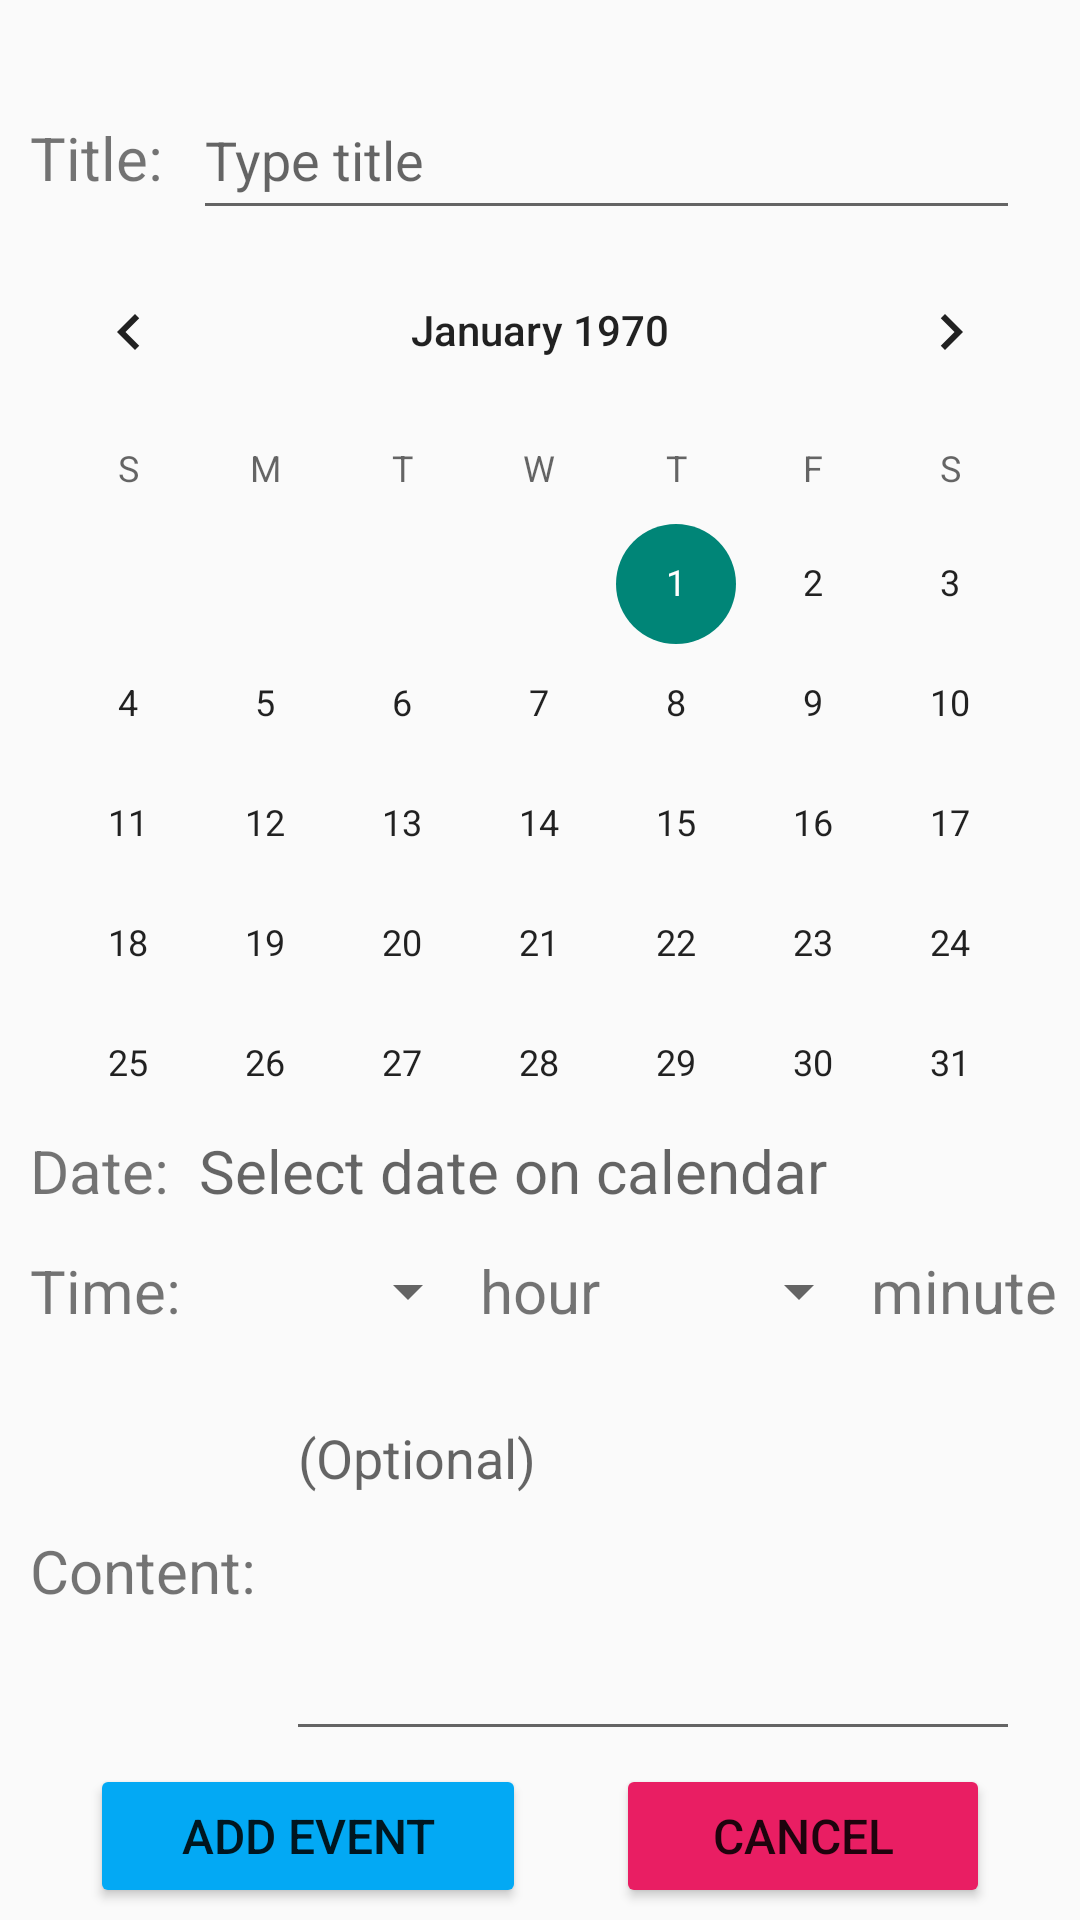

This screen was rendered from an Android layout file. Write that file and the resources it references.
<!-- AndroidManifest.xml: application theme Theme.NoteAppDemo -->
<!-- res/layout/activity_event.xml -->
<?xml version="1.0" encoding="utf-8"?>
<androidx.constraintlayout.widget.ConstraintLayout xmlns:android="http://schemas.android.com/apk/res/android"
    xmlns:app="http://schemas.android.com/apk/res-auto"
    xmlns:tools="http://schemas.android.com/tools"
    android:layout_width="match_parent"
    android:layout_height="match_parent"
    android:textAlignment="viewEnd"
    tools:context=".event.EventActivity">

    <LinearLayout
        android:id="@+id/linearLayout"
        android:layout_width="0dp"
        android:layout_height="wrap_content"
        android:orientation="horizontal"
        app:layout_constraintBottom_toBottomOf="parent"
        app:layout_constraintEnd_toEndOf="parent"
        app:layout_constraintHorizontal_bias="0.0"
        app:layout_constraintStart_toStartOf="parent"
        app:layout_constraintTop_toTopOf="parent"
        app:layout_constraintVertical_bias="0.045">

        <TextView
            android:id="@+id/textView3"
            android:layout_width="wrap_content"
            android:layout_height="wrap_content"
            android:layout_marginLeft="10dp"
            android:text="@string/title"
            android:textSize="20sp" />

        <EditText
            android:id="@+id/editTextTitle"
            android:layout_width="match_parent"
            android:layout_height="50dp"
            android:layout_marginLeft="10dp"
            android:layout_marginRight="20dp"
            android:ems="10"
            android:hint="@string/type_title"
            android:inputType="textPersonName"
            tools:ignore="SpeakableTextPresentCheck" />
    </LinearLayout>

    <LinearLayout
        android:id="@+id/linearLayout2"
        android:layout_width="0dp"
        android:layout_height="wrap_content"
        android:gravity="center_vertical"
        android:orientation="horizontal"
        app:layout_constraintBottom_toBottomOf="parent"
        app:layout_constraintEnd_toEndOf="parent"
        app:layout_constraintHorizontal_bias="0.0"
        app:layout_constraintStart_toStartOf="parent"
        app:layout_constraintTop_toBottomOf="@+id/linearLayout"
        app:layout_constraintVertical_bias="0.0">

        <CalendarView
            android:id="@+id/calendarView3"
            android:layout_width="match_parent"
            android:layout_height="300dp" />

    </LinearLayout>

    <LinearLayout
        android:id="@+id/linearLayout3"
        android:layout_width="0dp"
        android:layout_height="50dp"
        android:gravity="center_vertical"
        android:orientation="horizontal"
        app:layout_constraintBottom_toBottomOf="parent"
        app:layout_constraintEnd_toEndOf="parent"
        app:layout_constraintHorizontal_bias="0.0"
        app:layout_constraintStart_toStartOf="parent"
        app:layout_constraintTop_toBottomOf="@+id/linearLayout2"
        app:layout_constraintVertical_bias="0.135">

        <TextView
            android:id="@+id/textView5"
            android:layout_width="wrap_content"
            android:layout_height="wrap_content"
            android:layout_marginLeft="10dp"
            android:layout_weight="1"
            android:text="@string/time"
            android:textSize="20sp" />

        <Spinner
            android:id="@+id/spinner"
            android:layout_width="75dp"
            android:layout_height="match_parent"
            android:layout_marginLeft="10dp"
            android:layout_weight="1"
            android:textAlignment="center"
            tools:ignore="TouchTargetSizeCheck,SpeakableTextPresentCheck" />

        <TextView
            android:id="@+id/textView7"
            android:layout_width="wrap_content"
            android:layout_height="wrap_content"
            android:layout_weight="1"
            android:text="@string/hour"
            android:textSize="20sp" />

        <Spinner
            android:id="@+id/spinner2"
            android:layout_width="75dp"
            android:layout_height="match_parent"
            android:layout_weight="1"
            android:textAlignment="center"
            tools:ignore="SpeakableTextPresentCheck,TouchTargetSizeCheck" />

        <TextView
            android:id="@+id/textView8"
            android:layout_width="wrap_content"
            android:layout_height="wrap_content"
            android:layout_weight="1"
            android:text="@string/minute"
            android:textSize="20sp" />
    </LinearLayout>

    <LinearLayout
        android:id="@+id/linearLayout4"
        android:layout_width="0dp"
        android:layout_height="120dp"
        android:layout_marginTop="1dp"
        android:gravity="center_vertical"
        android:orientation="horizontal"
        app:layout_constraintBottom_toBottomOf="parent"
        app:layout_constraintEnd_toEndOf="parent"
        app:layout_constraintHorizontal_bias="0.0"
        app:layout_constraintStart_toStartOf="parent"
        app:layout_constraintTop_toBottomOf="@+id/linearLayout3"
        app:layout_constraintVertical_bias="0.116">

        <TextView
            android:id="@+id/textView6"
            android:layout_width="wrap_content"
            android:layout_height="wrap_content"
            android:layout_marginLeft="10dp"
            android:text="@string/content"
            android:textSize="20sp" />

        <EditText
            android:id="@+id/editTextContent"
            android:layout_width="match_parent"
            android:layout_height="match_parent"
            android:layout_marginLeft="10dp"
            android:layout_marginRight="20dp"
            android:ems="10"
            android:gravity="start|top"
            android:hint="@string/content_optional"
            android:inputType="textMultiLine"
            tools:ignore="SpeakableTextPresentCheck" />
    </LinearLayout>

    <LinearLayout
        android:id="@+id/linearLayout5"
        android:layout_width="0dp"
        android:layout_height="wrap_content"
        android:orientation="horizontal"
        app:layout_constraintBottom_toBottomOf="parent"
        app:layout_constraintEnd_toEndOf="parent"
        app:layout_constraintStart_toStartOf="parent"
        app:layout_constraintTop_toBottomOf="@+id/linearLayout4">

        <Button
            android:id="@+id/button5"
            android:layout_width="wrap_content"
            android:layout_height="wrap_content"
            android:layout_marginLeft="30dp"
            android:layout_weight="1"
            android:backgroundTint="#03A9F4"
            android:text="@string/add_event"
            android:textSize="16sp" />

        <Button
            android:id="@+id/button6"
            android:layout_width="wrap_content"
            android:layout_height="wrap_content"
            android:layout_marginLeft="30dp"
            android:layout_marginRight="30dp"
            android:layout_weight="1"
            android:backgroundTint="#E91E63"
            android:text="@string/cancel"
            android:textSize="16sp" />
    </LinearLayout>

    <LinearLayout
        android:layout_width="0dp"
        android:layout_height="wrap_content"
        android:orientation="horizontal"
        app:layout_constraintBottom_toBottomOf="parent"
        app:layout_constraintEnd_toEndOf="parent"
        app:layout_constraintHorizontal_bias="0.0"
        app:layout_constraintStart_toStartOf="parent"
        app:layout_constraintTop_toBottomOf="@+id/linearLayout2"
        app:layout_constraintVertical_bias="0.0">

        <TextView
            android:id="@+id/textView4"
            android:layout_width="wrap_content"
            android:layout_height="wrap_content"
            android:layout_marginLeft="10dp"
            android:text="@string/date"
            android:textSize="20sp"
            tools:layout_editor_absoluteX="31dp"
            tools:layout_editor_absoluteY="450dp" />

        <TextView
            android:id="@+id/textView9"
            android:layout_width="match_parent"
            android:layout_height="match_parent"
            android:layout_marginLeft="10dp"
            android:gravity="center_vertical"
            android:hint="@string/input_date"
            android:textSize="20sp" />
    </LinearLayout>

</androidx.constraintlayout.widget.ConstraintLayout>
<!-- resources referenced by this layout -->
<resources>
  <string name="add_event">Add Event</string>
  <string name="cancel">Cancel</string>
  <string name="content">Content:</string>
  <string name="content_optional">(Optional)</string>
  <string name="date">Date:</string>
  <string name="hour">hour</string>
  <string name="input_date">Select date on calendar</string>
  <string name="minute">minute</string>
  <string name="time">Time:</string>
  <string name="title">Title:</string>
  <string name="type_title">Type title</string>
  <style name="Theme.NoteAppDemo" parent="Theme.AppCompat.Light.NoActionBar">
          
          <item name="colorPrimary">@color/purple_500</item>
          <item name="colorPrimaryVariant">@color/purple_700</item>
          <item name="colorOnPrimary">@color/white</item>
          
          <item name="colorSecondary">@color/teal_200</item>
          <item name="colorSecondaryVariant">@color/teal_700</item>
          <item name="colorOnSecondary">@color/black</item>
          
          <item name="android:statusBarColor" tools:targetApi="l">?attr/colorPrimaryVariant</item>
          
      </style>
  <!-- not gathered from this repository: default colours our renderer supplied (Android Studio template values) -->
  <color name="purple_500">#FF6200EE</color>
  <color name="purple_700">#FF3700B3</color>
  <color name="teal_200">#FF03DAC5</color>
  <color name="teal_700">#FF018786</color>
  <color name="black">#FF000000</color>
  <color name="white">#FFFFFFFF</color>
</resources>
